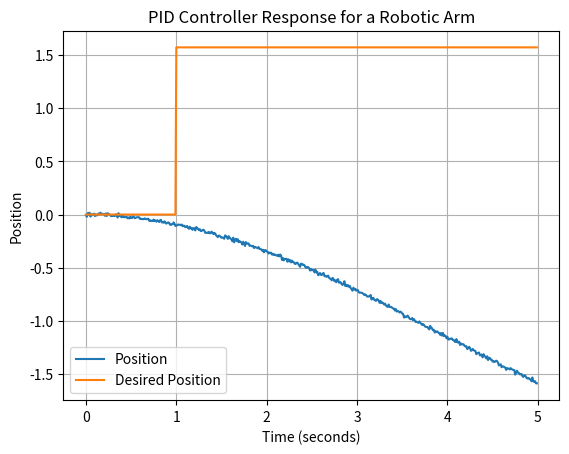

Reproduce this figure in Python.
"""
This example is based on
Pseudo code from video
https://www.youtube.com/watch?v=taSlxgvvrBM&list=PLggLP4f-rq02ecj0q0VB9jEbfua8lOc_E&index=1
And in the equations 11.21 and 11.23 from the text book

eint = 0
eprev =  0

repeat every dt seconds:
    e = desired - read_sensor()
    edot = (e - eprev)/dt
    eint = eint + e*dt
    u = kp*e + ki*eint + kd*edot
    eprev = e
    send_control(u)
"""

import numpy as np
import matplotlib.pyplot as plt

# Initial conditions
theta = 0.0
thetadot = 0.0
dt = 0.01  # Time step

def send_control(tau):
    """
    Updates theta and thetadot using numerical integration based on the control input (torque).
    """
    global theta, thetadot

    # Physical constants
    M = 0.5
    m = 0.1
    g = 9.81
    r = 0.1
    b = 0.1

    # Compute angular acceleration using the full equation
    thetadotdot = (tau - m * g * r * np.cos(theta) - b * thetadot) / M

    # Numerical integration
    thetadot += thetadotdot * dt  # Update angular velocity
    theta += thetadot * dt        # Update angular position

def read_sensor():
    """
    Simulates a sensor reading of theta with noise.
    """
    noise = np.random.normal(0, 0.01)  # Gaussian noise with mean=0, std=0.01
    return theta + noise
    # return theta

# PID parameters
Kp = 0  # Proportional
Ki = 0 # Integral
Kd = 0  # Derivative

# Simulation parameters
total_time = 5  # Total time

eint = 0
eprev = 0

# Desired final angle (can be any value you choose, e.g., np.pi or 2)
desired_angle = np.pi/2 #1  # Change this to any desired angle (e.g., 2, np.pi)

# Time array
time_values = np.arange(0, total_time, dt)

# Desired values: step from 0 to the desired angle
desired_values = np.zeros_like(time_values)
desired_values[int(1 / dt):] = desired_angle  # Step at t = 1s

position_values = []
for t, desired in zip(time_values, desired_values):
    # Simulate sensor reading
    sensor_value = read_sensor()  # Read from sensor with noise

    # Error calculation
    e = desired - sensor_value
    edot = (e - eprev) / dt
    eint = eint + e*dt

    # Control action calculation (acting as force/torque)
    u = Kp * e + Ki * eint + Kd * edot
    eprev = e
    
    send_control(u)

    position_values.append(sensor_value)

# Plotting
plt.plot(time_values, position_values, label='Position')
plt.plot(time_values, desired_values, label='Desired Position')
plt.xlabel('Time (seconds)')
plt.ylabel('Position')
plt.title('PID Controller Response for a Robotic Arm')
plt.legend()
plt.grid(True)
plt.show()
